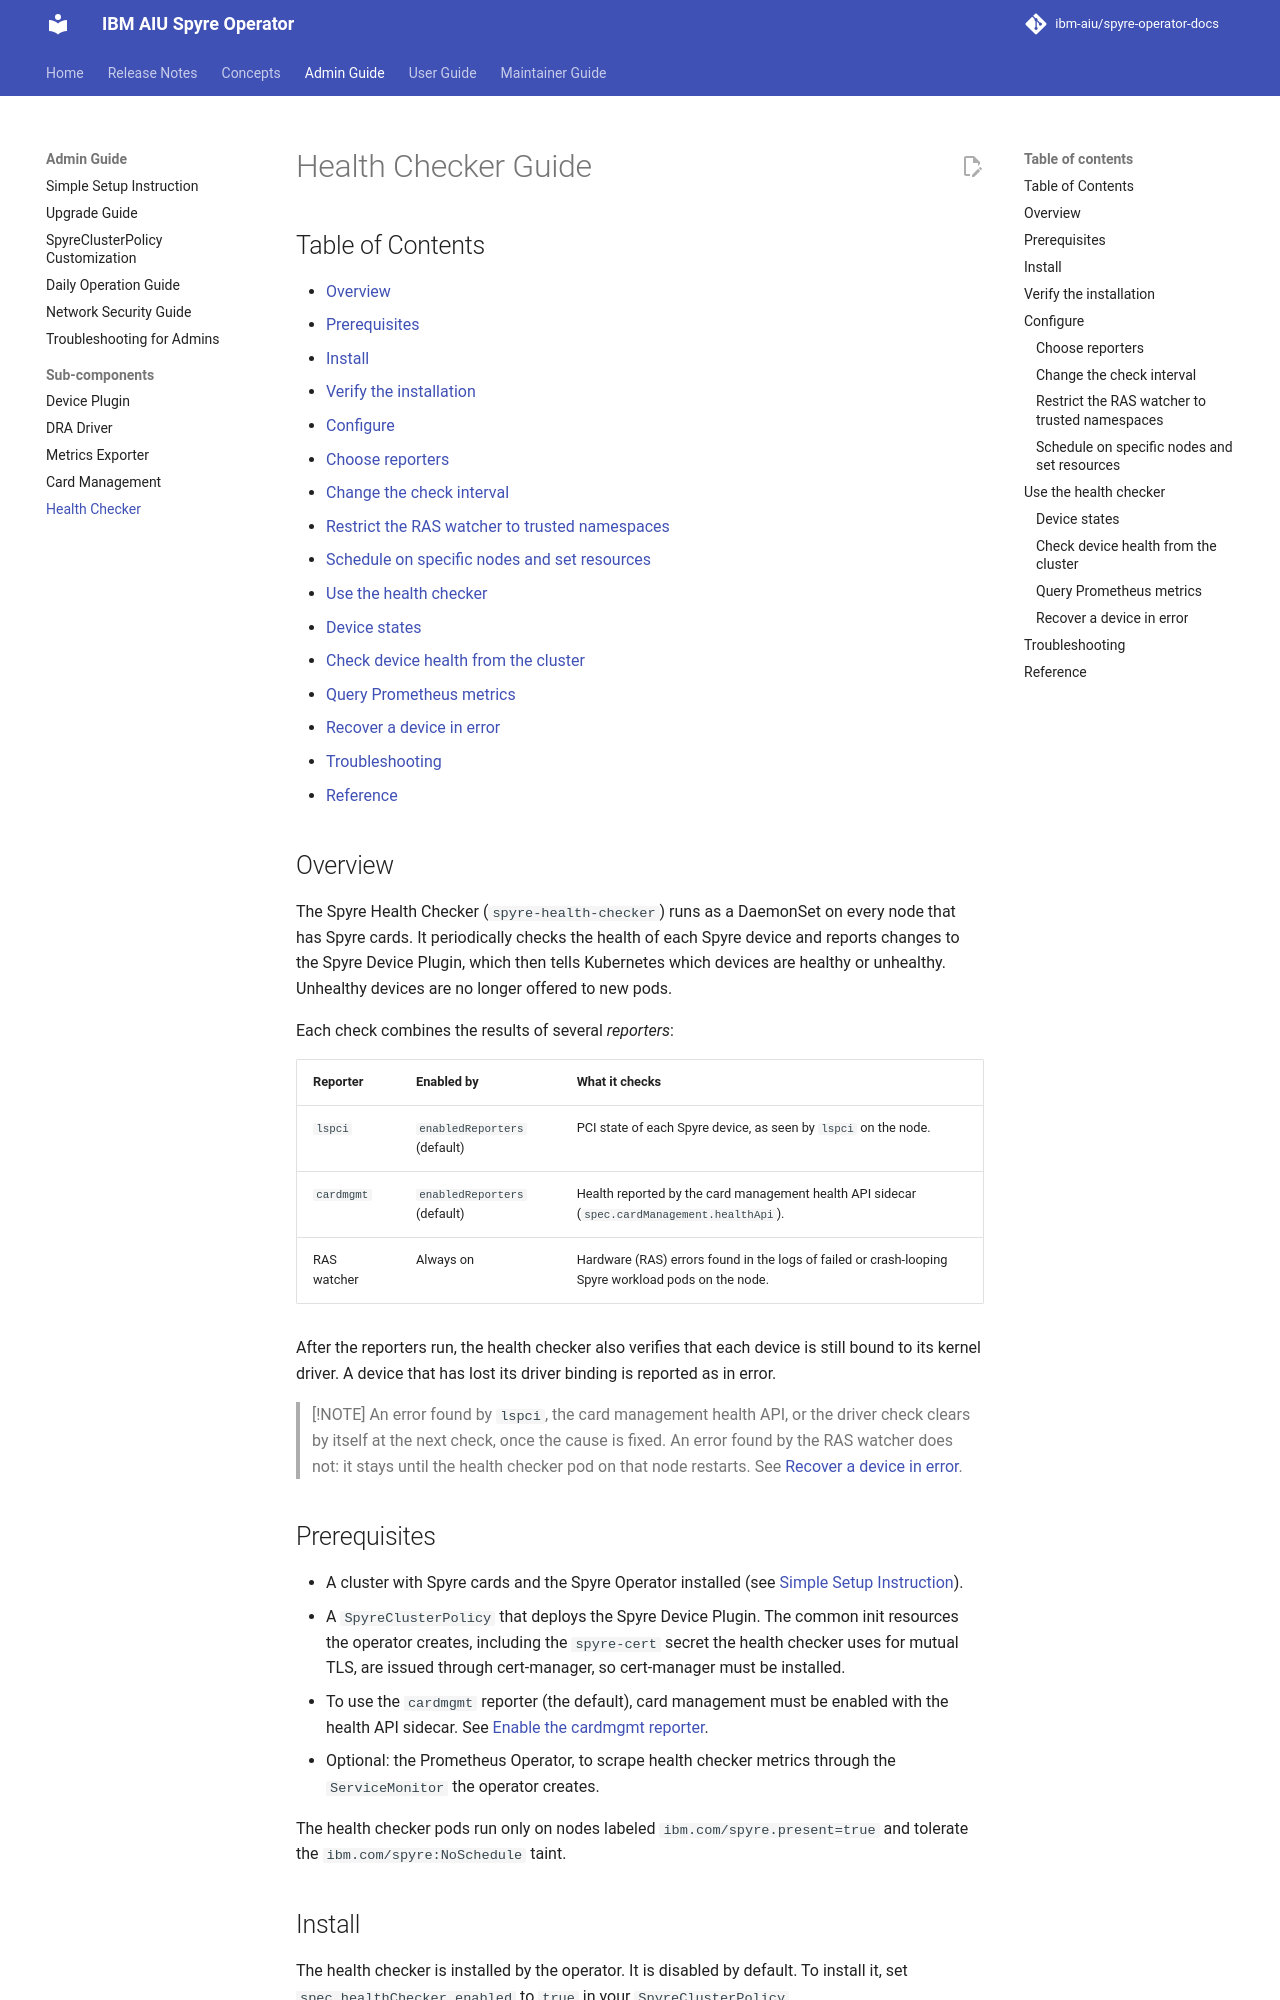

repository: ibm-aiu/spyre-operator-docs · page: admin-guide/health-checker-guide/index.html · generator: mkdocs

# Health Checker Guide

## Table of Contents <!-- omit in toc -->

- [Overview](#overview)
- [Prerequisites](#prerequisites)
- [Install](#install)
- [Verify the installation](#verify-the-installation)
- [Configure](#configure)
  - [Choose reporters](#choose-reporters)
  - [Change the check interval](#change-the-check-interval)
  - [Restrict the RAS watcher to trusted namespaces](#restrict-the-ras-watcher-to-trusted-namespaces)
  - [Schedule on specific nodes and set resources](#schedule-on-specific-nodes-and-set-resources)
- [Use the health checker](#use-the-health-checker)
  - [Device states](#device-states)
  - [Check device health from the cluster](#check-device-health-from-the-cluster)
  - [Query Prometheus metrics](#query-prometheus-metrics)
  - [Recover a device in error](#recover-a-device-in-error)
- [Troubleshooting](#troubleshooting)
- [Reference](#reference)

## Overview

The Spyre Health Checker (`spyre-health-checker`) runs as a DaemonSet on every node that has Spyre cards.
It periodically checks the health of each Spyre device and reports changes to the Spyre Device Plugin, which then tells Kubernetes which devices are healthy or unhealthy.
Unhealthy devices are no longer offered to new pods.

Each check combines the results of several *reporters*:

| Reporter | Enabled by | What it checks |
| --- | --- | --- |
| `lspci` | `enabledReporters` (default) | PCI state of each Spyre device, as seen by `lspci` on the node. |
| `cardmgmt` | `enabledReporters` (default) | Health reported by the card management health API sidecar (`spec.cardManagement.healthApi`). |
| RAS watcher | Always on | Hardware (RAS) errors found in the logs of failed or crash-looping Spyre workload pods on the node. |

After the reporters run, the health checker also verifies that each device is still bound to its kernel driver. A device that has lost its driver binding is reported as in error.

> [!NOTE]
> An error found by `lspci`, the card management health API, or the driver check clears by itself at the next check, once the cause is fixed. An error found by the RAS watcher does not: it stays until the health checker pod on that node restarts. See [Recover a device in error](#recover-a-device-in-error).

## Prerequisites

- A cluster with Spyre cards and the Spyre Operator installed (see [Simple Setup Instruction](simple-instruction.md)).
- A `SpyreClusterPolicy` that deploys the Spyre Device Plugin. The common init resources the operator creates, including the `spyre-cert` secret the health checker uses for mutual TLS, are issued through cert-manager, so cert-manager must be installed.
- To use the `cardmgmt` reporter (the default), card management must be enabled with the health API sidecar. See [Enable the cardmgmt reporter](#choose-reporters).
- Optional: the Prometheus Operator, to scrape health checker metrics through the `ServiceMonitor` the operator creates.

The health checker pods run only on nodes labeled `ibm.com/spyre.present=true` and tolerate the `ibm.com/spyre:NoSchedule` taint.
